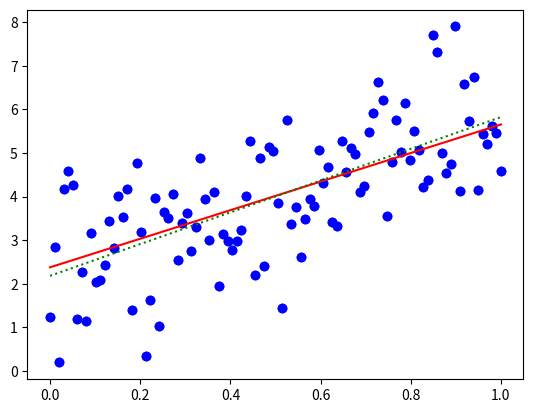

This chart was generated by the following Python code:
import numpy as np
import matplotlib.pyplot as plt
%matplotlib inline

#
trueslope=4
trueintercept=2
N=100

#
x=np.linspace(0,1,N)
y=trueintercept+trueslope*x+np.random.normal(size=N)

#
plt.plot(x,y,'bo')
plt.show()


def loss(ytrue,ypred):
  return np.sqrt(np.mean(np.square(np.subtract(ypred,ytrue))))


def neuron(W,B,x):
  return B+W*x



def gradients(x,y,ypred):
  deltaW=np.mean(-x*(ypred-y))
  deltaB=np.mean(-(ypred-y))
  return deltaW,deltaB

W=np.random.normal(0.0,0.1)
B=np.random.normal(0.0,0.1)
print(W,B)

learnrate=0.5
for epoch in range(1,50):
  ypred=neuron(W,B,x)
  err=loss(y,ypred)
  print(epoch,err)
  deltaW,deltaB=gradients(x,y,ypred)
  W += learnrate*deltaW
  B += learnrate*deltaB

poly=np.polyfit(x,y,1)
ypoly=np.polyval(poly,x)
#
plt.plot(x,y,'bo')
plt.plot(x,ypred,'r-')
plt.plot(x,ypoly,'g:')
plt.show()
